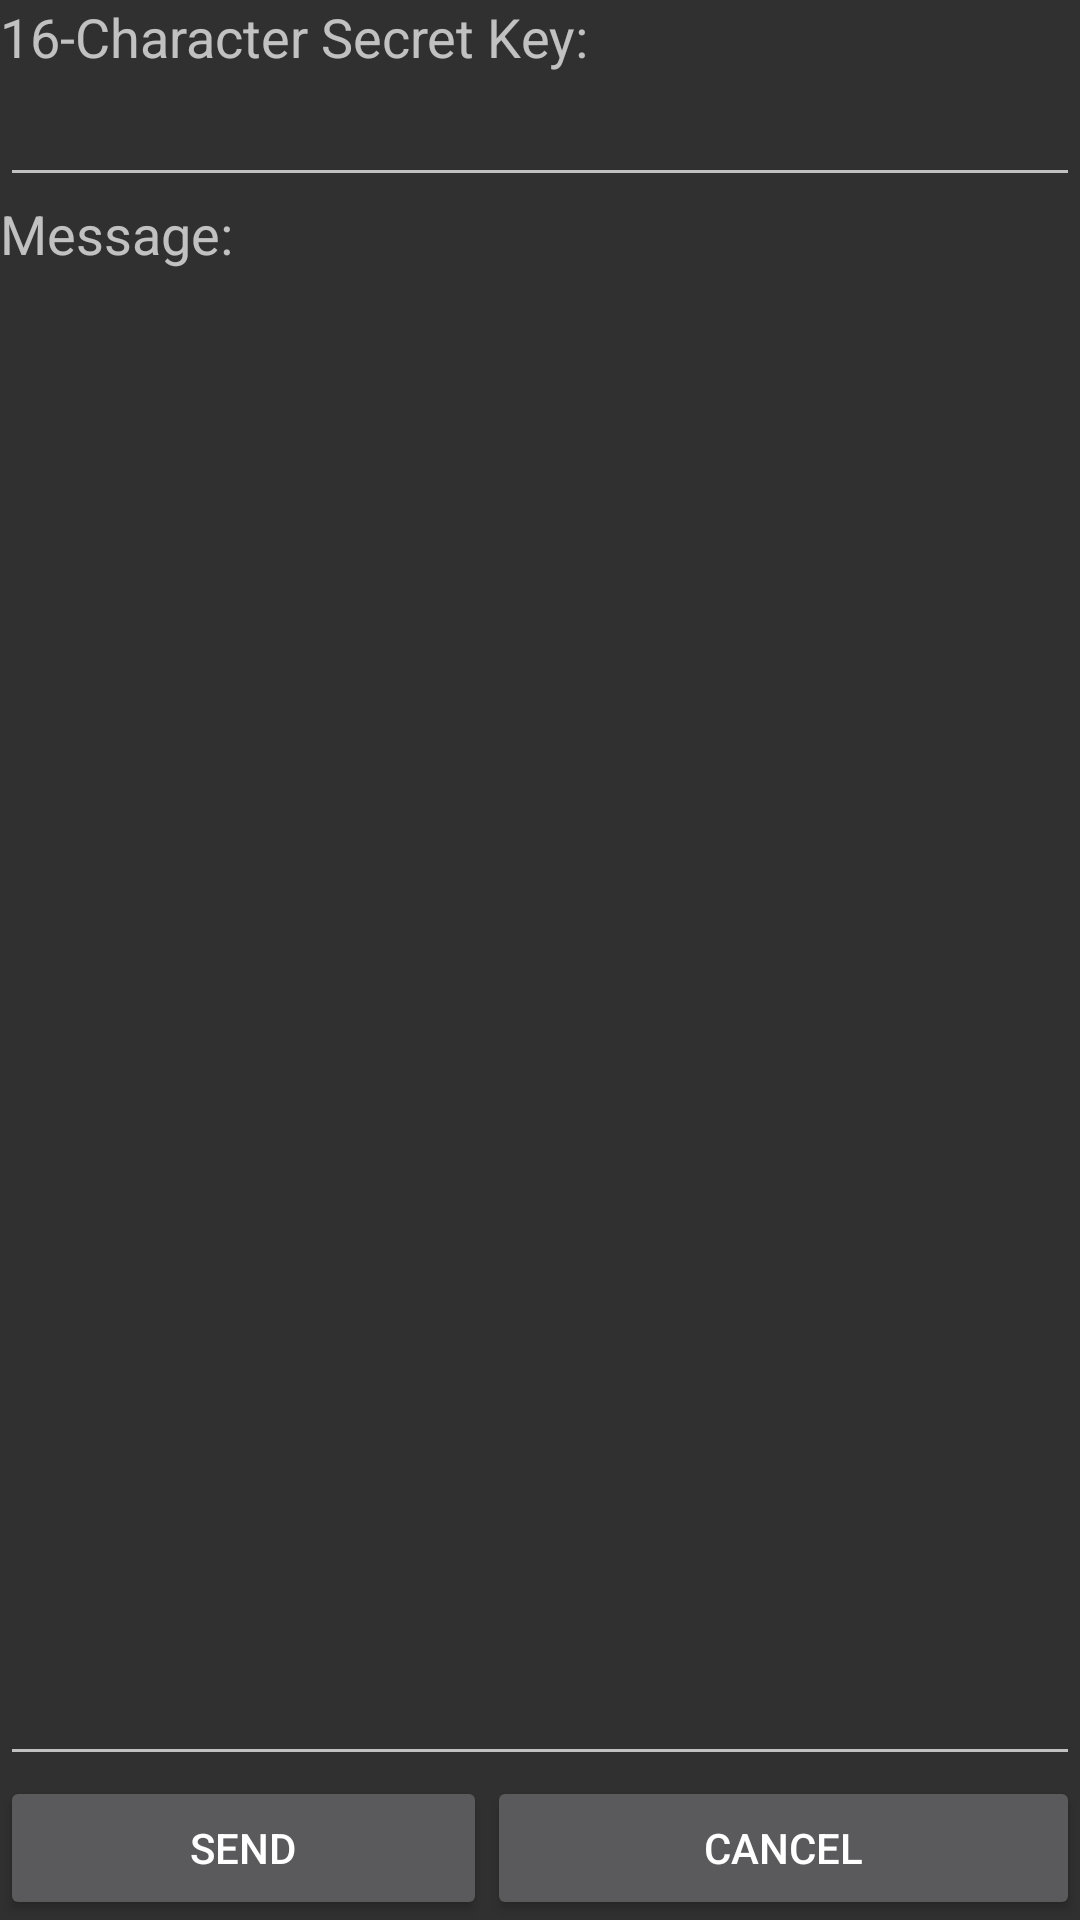

This screen was rendered from an Android layout file. Write that file and the resources it references.
<!-- AndroidManifest.xml: application theme AppTheme -->
<!-- res/layout/send.xml -->
<?xml version="1.0" encoding="utf-8"?>
<LinearLayout xmlns:android="http://schemas.android.com/apk/res/android"
    android:layout_width="fill_parent"
    android:layout_height="fill_parent"
    android:orientation="vertical" >

    <LinearLayout
        android:id="@+id/linearLayout1"
        android:layout_width="match_parent"
        android:layout_height="wrap_content"
        android:orientation="vertical" >


    </LinearLayout>



    <TextView
        android:id="@+id/textView2"
        android:layout_width="wrap_content"
        android:layout_height="wrap_content"
        android:text="16-Character Secret Key:"
        android:textAppearance="?android:attr/textAppearanceMedium" />

    <EditText
        android:id="@+id/secretKey"
        android:layout_width="match_parent"
        android:layout_height="wrap_content"
        android:inputType="textPassword" />

    <TextView
        android:id="@+id/textView3"
        android:layout_width="wrap_content"
        android:layout_height="wrap_content"
        android:text="Message:"
        android:textAppearance="?android:attr/textAppearanceMedium" />
    <EditText
        android:id="@+id/msgContent"
        android:layout_width="match_parent"
        android:layout_height="208dp"
        android:layout_weight="0.37"
        android:inputType="textMultiLine" />

    <LinearLayout
        android:id="@+id/linearLayout2"
        android:layout_width="match_parent"
        android:layout_height="wrap_content" >

        <Button
            android:id="@+id/Send"
            android:layout_width="148dp"
            android:layout_height="wrap_content"
            android:layout_weight="0.06"
            android:text="Send" />

        <Button
            android:id="@+id/cancel"
            android:layout_width="wrap_content"
            android:layout_height="wrap_content"
            android:layout_weight="0.45"
            android:text="Cancel" />
    </LinearLayout>

</LinearLayout>
<!-- resources referenced by this layout -->
<resources>
  <style name="AppTheme" parent="android:Theme.Material">
      <item name="android:colorPrimary">@color/material_deep_teal_500</item>
      <item name="android:colorPrimaryDark">@color/material_deep_teal_500</item>
  
      </style>
</resources>
